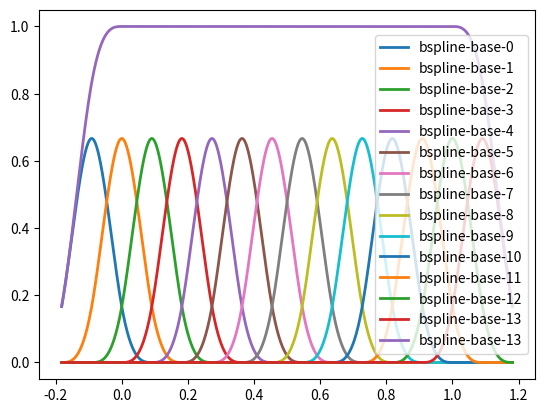

Write Python code to recreate this figure.
import numpy as np
import matplotlib.pyplot as plt

def calc_bspline(x, j, N, M, x_max, x_min):
    return calc_bspline_base(x, j, N, N, M, x_max, x_min)

def calc_bspline_base(x, j, N, _n, M, x_max, x_min):
    h = (x_max - x_min) * 1.0 / (M - N)
    xj = h * j + (M * x_min - N * x_max) * 1.0 / (M - N)
    xj_1 = xj + h
    xj_n_1 = xj_1 + _n * h
    if x < xj or xj_n_1 <= x:
        return 0
    elif _n == 0:
        return 1
    else:
        return ((x - xj) * calc_bspline_base(x, j, N, _n - 1, M, x_max, x_min) + \
               (xj_n_1 - x) * calc_bspline_base(x, j + 1, N, _n - 1, M, x_max, x_min)) / (_n * h)


N = 3
M = 14
x_max = 1
x_min = 0

h = (x_max - x_min) * 1.0 / (M - N)
c = [1.0] * M

fig, ax = plt.subplots()
xx = np.linspace(x_min - h * 2, x_max + h * 2, 999)

for i in range(M):
    ax.plot(xx, [calc_bspline(x, i, N, M, x_max, x_min) * c[i] for x in xx], '-', lw=2, label='bspline-base-'+str(i))

sum_bsp = []
for x in xx:
    s = 0.0
    for i in range(M):
        s += calc_bspline(x, i, N, M, x_max, x_min)
    sum_bsp.append(s)
ax.plot(xx, sum_bsp, '-', lw=2, label='bspline-base-'+str(i))
#ax.plot(x_min - h / 2.0, c[0], '.')
#ax.plot(x_min + 1.0 * h / 2.0, c[1], '.')
#ax.plot(x_min + 3.0 * h / 2.0, c[2], '.')
ax.legend(loc='best')
plt.show()
